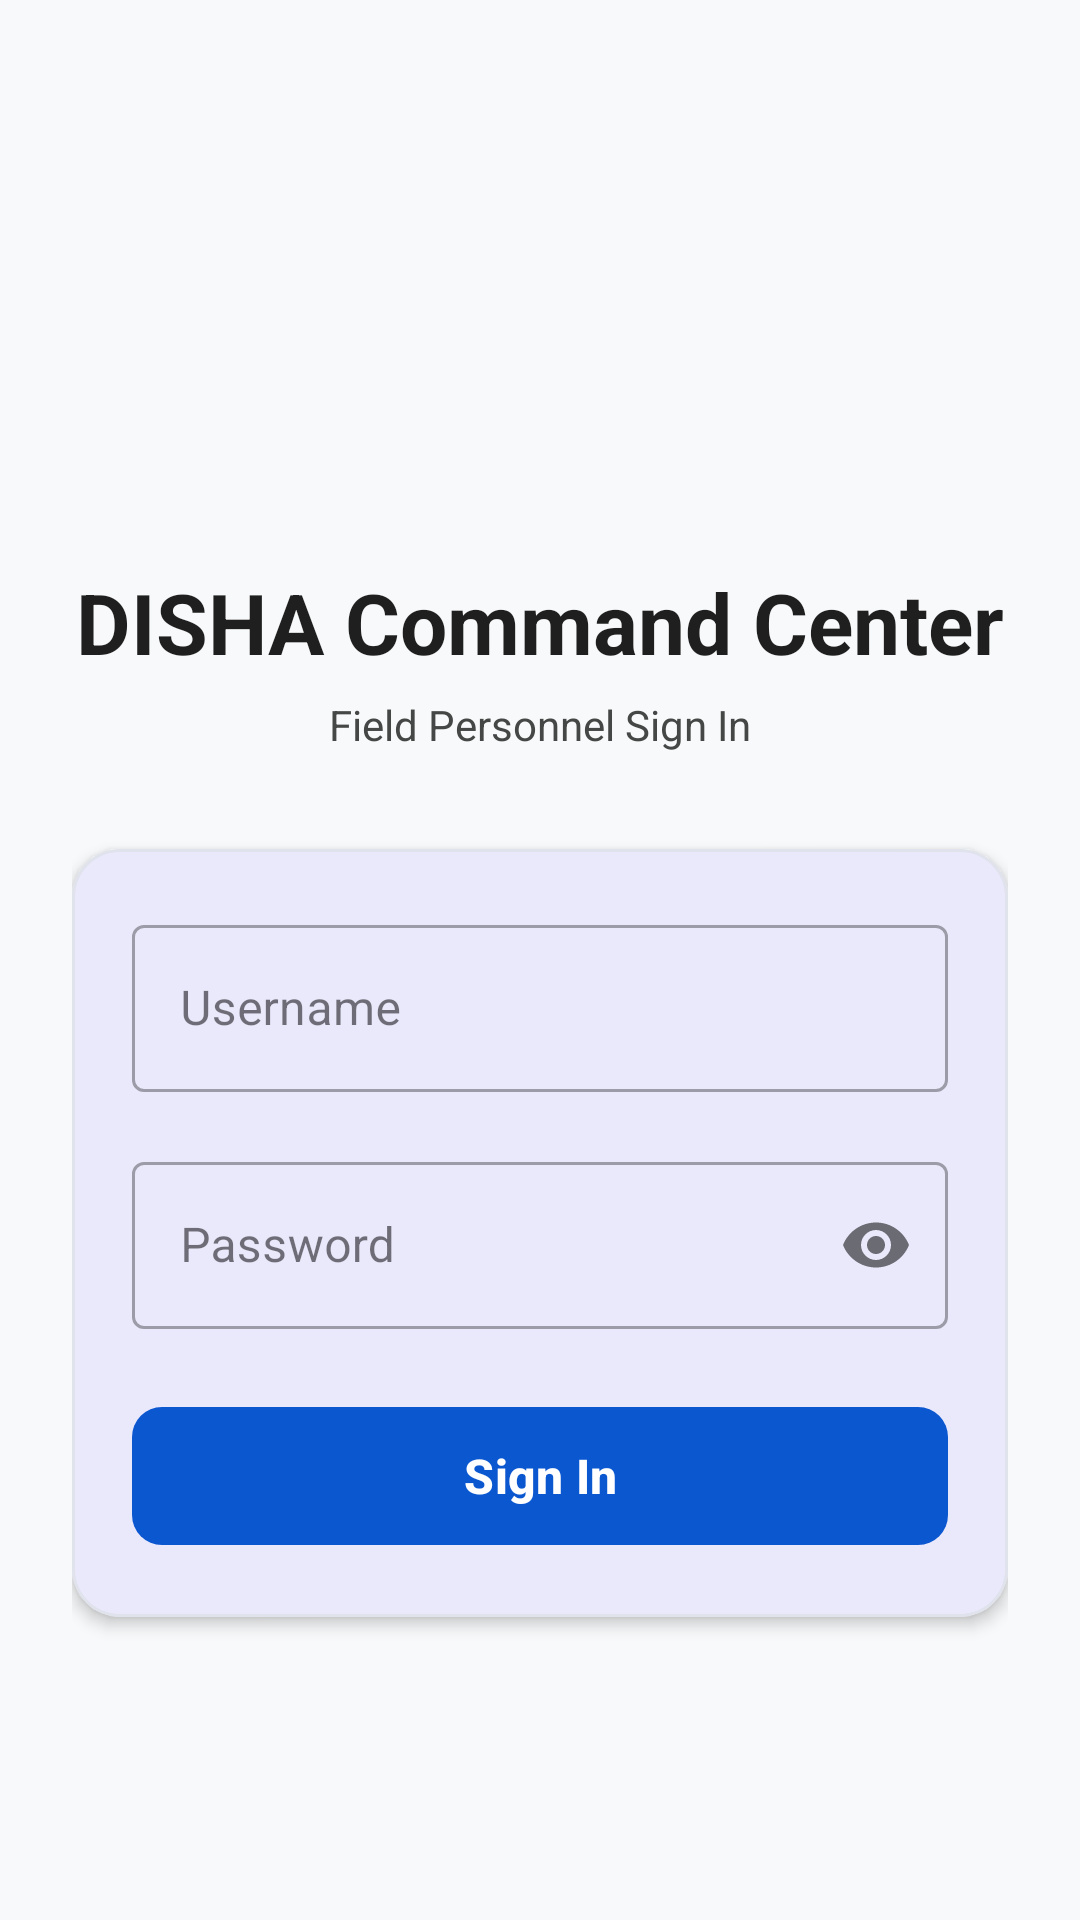

The Android layout XML behind this screen, and the referenced resources:
<!-- AndroidManifest.xml: application theme Theme.DishaLocationTracker -->
<!-- res/layout/activity_login.xml -->
<?xml version="1.0" encoding="utf-8"?>
<ScrollView xmlns:android="http://schemas.android.com/apk/res/android"
    xmlns:app="http://schemas.android.com/apk/res-auto"
    android:layout_width="match_parent"
    android:layout_height="match_parent"
    android:background="@color/background"
    android:fillViewport="true">

    <LinearLayout
        android:layout_width="match_parent"
        android:layout_height="match_parent"
        android:gravity="center"
        android:orientation="vertical"
        android:padding="24dp">

        <ImageView
            android:id="@+id/logoImage"
            android:layout_width="72dp"
            android:layout_height="72dp"
            android:layout_gravity="center_horizontal"
            android:src="@drawable/ic_shield"
            app:tint="@color/primary" />

        <TextView
            android:id="@+id/titleText"
            android:layout_width="wrap_content"
            android:layout_height="wrap_content"
            android:layout_marginTop="16dp"
            android:text="@string/login_title"
            android:textColor="@color/text_primary"
            android:textSize="28sp"
            android:textStyle="bold" />

        <TextView
            android:layout_width="wrap_content"
            android:layout_height="wrap_content"
            android:layout_marginTop="6dp"
            android:text="@string/login_subtitle"
            android:textColor="@color/text_secondary"
            android:textSize="14sp" />

        <com.google.android.material.card.MaterialCardView
            android:layout_width="match_parent"
            android:layout_height="wrap_content"
            android:layout_marginTop="32dp"
            app:cardCornerRadius="16dp"
            app:cardElevation="3dp"
            app:strokeColor="@color/border"
            app:strokeWidth="1dp">

            <LinearLayout
                android:layout_width="match_parent"
                android:layout_height="wrap_content"
                android:orientation="vertical"
                android:padding="20dp">

                <com.google.android.material.textfield.TextInputLayout
                    android:id="@+id/usernameLayout"
                    style="@style/Widget.MaterialComponents.TextInputLayout.OutlinedBox"
                    android:layout_width="match_parent"
                    android:layout_height="wrap_content"
                    android:hint="@string/username">

                    <com.google.android.material.textfield.TextInputEditText
                        android:id="@+id/usernameInput"
                        android:layout_width="match_parent"
                        android:layout_height="wrap_content"
                        android:inputType="text"
                        android:singleLine="true"
                        android:imeOptions="actionNext" />
                </com.google.android.material.textfield.TextInputLayout>

                <com.google.android.material.textfield.TextInputLayout
                    android:id="@+id/passwordLayout"
                    style="@style/Widget.MaterialComponents.TextInputLayout.OutlinedBox"
                    android:layout_width="match_parent"
                    android:layout_height="wrap_content"
                    android:layout_marginTop="18dp"
                    android:hint="@string/password"
                    app:passwordToggleEnabled="true">

                    <com.google.android.material.textfield.TextInputEditText
                        android:id="@+id/passwordInput"
                        android:layout_width="match_parent"
                        android:layout_height="wrap_content"
                        android:inputType="textPassword"
                        android:singleLine="true"
                        android:imeOptions="actionDone" />
                </com.google.android.material.textfield.TextInputLayout>

                <ProgressBar
                    android:id="@+id/loginProgressBar"
                    android:layout_width="wrap_content"
                    android:layout_height="wrap_content"
                    android:layout_gravity="center_horizontal"
                    android:layout_marginTop="16dp"
                    android:visibility="gone" />

                <com.google.android.material.button.MaterialButton
                    android:id="@+id/loginButton"
                    android:layout_width="match_parent"
                    android:layout_height="54dp"
                    android:layout_marginTop="22dp"
                    android:text="Sign In"
                    android:textSize="16sp"
                    android:textStyle="bold"
                    app:cornerRadius="10dp" />

                <TextView
                    android:id="@+id/errorText"
                    android:layout_width="match_parent"
                    android:layout_height="wrap_content"
                    android:layout_marginTop="12dp"
                    android:textColor="@color/danger"
                    android:textSize="13sp"
                    android:visibility="gone" />

            </LinearLayout>
        </com.google.android.material.card.MaterialCardView>

    </LinearLayout>
</ScrollView>
<!-- resources referenced by this layout -->
<resources>
  <color name="background">#F8F9FA</color>
  <color name="border">#E0E2EC</color>
  <color name="danger">#BA1A1A</color>
  <color name="primary">#0B57D0</color>
  <color name="text_primary">#1F1F1F</color>
  <color name="text_secondary">#444746</color>
  <string name="login_subtitle">Field Personnel Sign In</string>
  <string name="login_title">DISHA Command Center</string>
  <string name="password">Password</string>
  <string name="username">Username</string>
  <style name="Theme.DishaLocationTracker" parent="Theme.Material3.DayNight.NoActionBar">
          <item name="colorPrimary">@color/primary</item>
          <item name="colorPrimaryDark">@color/primary_dark</item>
          <item name="colorSecondary">@color/secondary</item>
          <item name="android:statusBarColor">@color/surface</item>
          <item name="android:windowLightStatusBar">true</item>
          <item name="android:windowBackground">@color/background</item>
      </style>
  <color name="primary_dark">#0842A0</color>
  <color name="secondary">#00639B</color>
  <color name="surface">#FFFFFF</color>
</resources>
